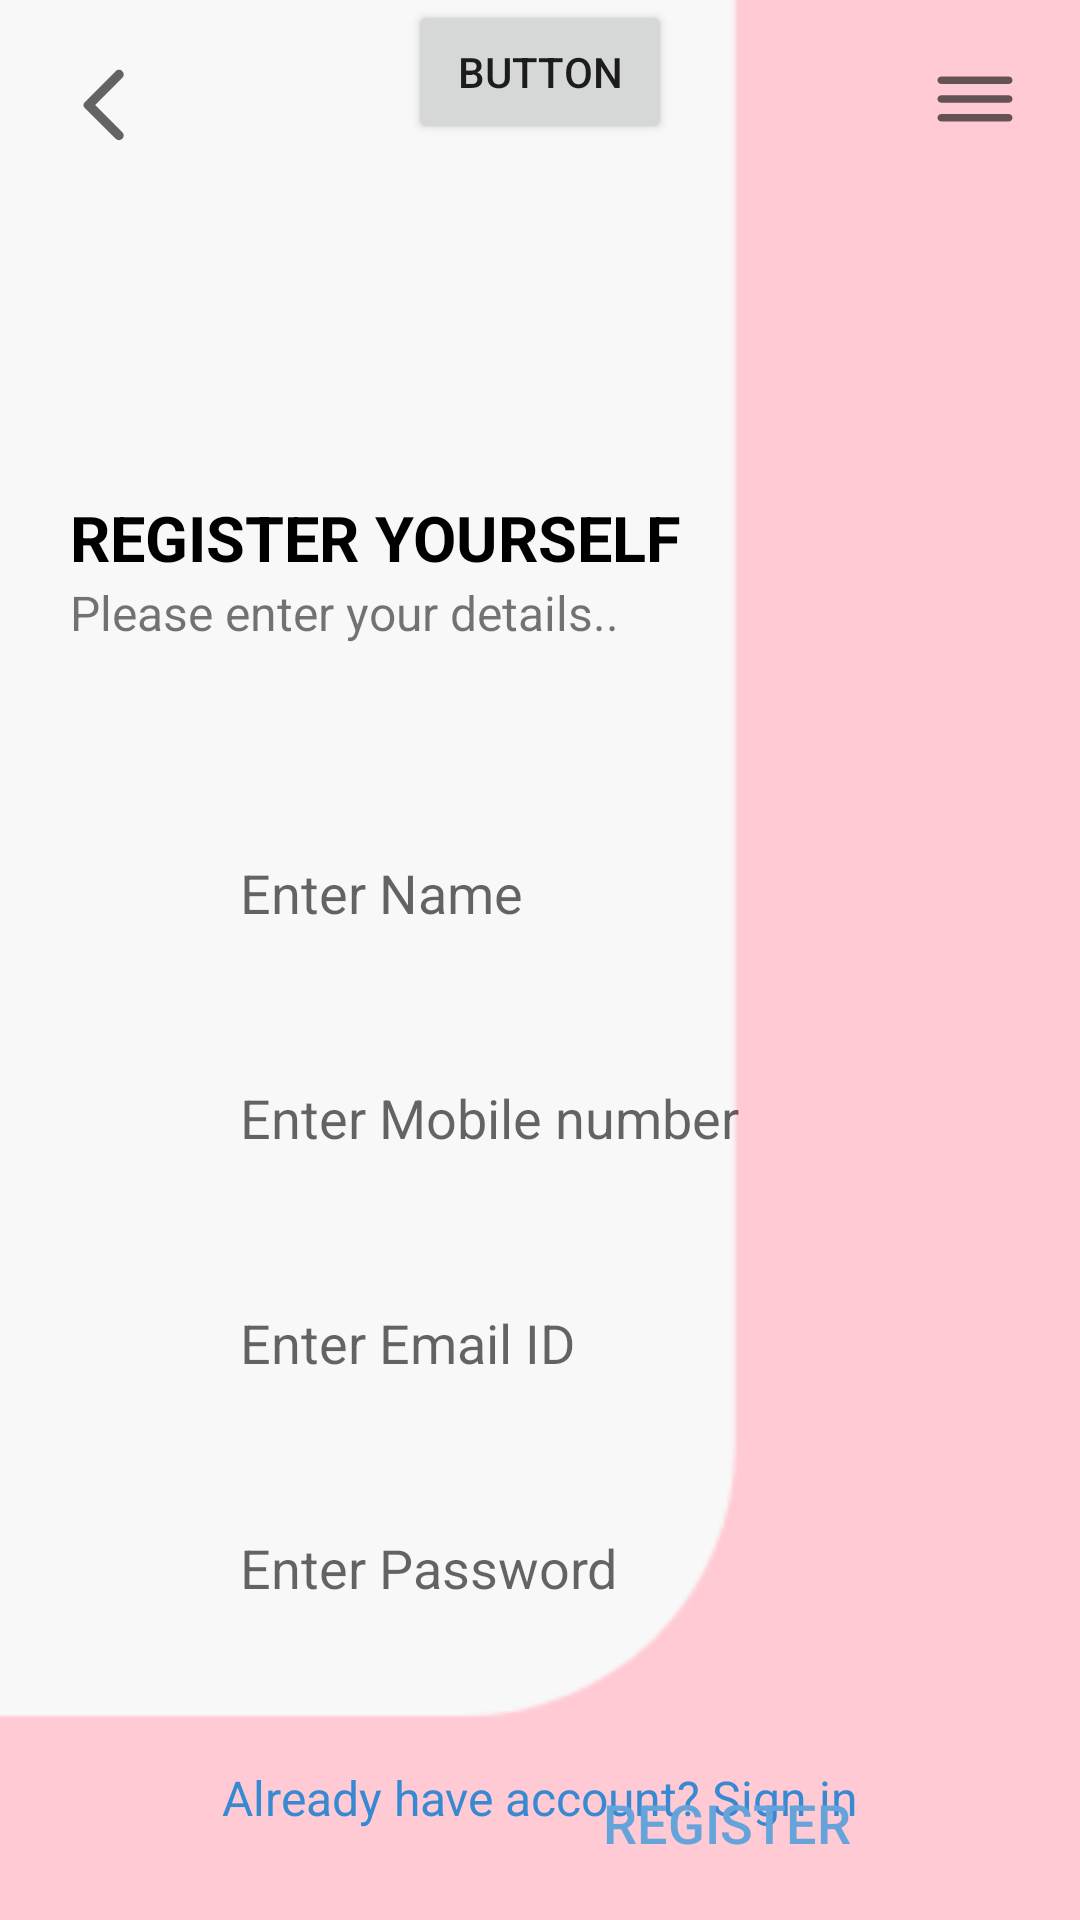

Android layout source for this screen:
<!-- AndroidManifest.xml: application theme Theme.WomenSafety -->
<!-- res/layout/activity_register.xml -->
<?xml version="1.0" encoding="utf-8"?>
<androidx.constraintlayout.widget.ConstraintLayout xmlns:android="http://schemas.android.com/apk/res/android"
    xmlns:app="http://schemas.android.com/apk/res-auto"
    xmlns:tools="http://schemas.android.com/tools"
    android:layout_width="match_parent"
    android:layout_height="match_parent"
    tools:context=".RegisterActivity"
    android:background="@drawable/register_bg">


    <ImageView
        android:id="@+id/hamberger_btn"
        android:layout_width="wrap_content"
        android:layout_height="wrap_content"
        android:layout_marginTop="18dp"
        android:layout_marginEnd="20dp"
        app:layout_constraintEnd_toEndOf="parent"
        app:layout_constraintTop_toTopOf="parent"
        app:srcCompat="@drawable/ic_hamberger" />

    <ImageView
        android:id="@+id/back_btn"
        android:layout_width="wrap_content"
        android:layout_height="wrap_content"

        android:layout_marginTop="20dp"
        android:layout_marginStart="20dp"
        app:layout_constraintStart_toStartOf="parent"
        app:layout_constraintTop_toTopOf="parent"
        app:srcCompat="@drawable/ic_back" />

    <TextView
        android:id="@+id/textView4"
        android:layout_width="wrap_content"
        android:layout_height="wrap_content"
        android:layout_marginTop="165dp"
        android:textSize="21dp"
        android:textStyle="bold"
        android:textColor="@color/black"
        android:text="@string/register_yourself"
        app:layout_constraintEnd_toEndOf="parent"
        app:layout_constraintHorizontal_bias="0.15"
        app:layout_constraintStart_toStartOf="parent"
        app:layout_constraintTop_toTopOf="parent" />


    <TextView
        android:id="@+id/textView2"
        android:layout_width="wrap_content"
        android:layout_height="wrap_content"
        android:text="Please enter your details.."
        android:textSize="16dp"

        app:layout_constraintStart_toStartOf="@+id/textView4"
        app:layout_constraintTop_toBottomOf="@+id/textView4" />

    <EditText
        android:id="@+id/mobile_no"
        android:layout_width="match_parent"

        android:layout_height="45dp"
        android:layout_marginHorizontal="50dp"
        android:background="@drawable/edittext_bg"
        android:elevation="5dp"
        android:ems="10"
        android:hint="Enter Mobile number"
        android:layout_marginTop="30dp"


        android:inputType="phone"
        android:paddingLeft="30dp"
        app:layout_constraintEnd_toEndOf="parent"
        app:layout_constraintStart_toStartOf="parent"
        app:layout_constraintTop_toBottomOf="@+id/name_txt" />

    <EditText
        android:id="@+id/email_txt"
        android:layout_width="match_parent"

        android:layout_height="45dp"
        android:layout_marginHorizontal="50dp"
        android:elevation="5dp"
        android:layout_marginTop="30dp"
        android:hint="Enter Email ID"
        android:paddingLeft="30dp"

        android:background="@drawable/edittext_bg"
        android:ems="10"
        android:inputType="textEmailAddress"
        app:layout_constraintTop_toBottomOf="@+id/mobile_no"
        tools:layout_editor_absoluteX="69dp" />

    <TextView
        android:id="@+id/signin_txt"
        android:layout_width="wrap_content"
        android:layout_height="wrap_content"
        android:text="Already have account? Sign in"
        android:layout_marginBottom="30dp"
        android:textSize="16dp"
        android:textColor="@color/linkblue"
        app:layout_constraintBottom_toBottomOf="parent"
        app:layout_constraintEnd_toEndOf="parent"
        app:layout_constraintStart_toStartOf="parent" />

    <Button
        android:id="@+id/register_btn"
        android:layout_width="135dp"
        android:layout_height="45dp"
        android:background="@drawable/edittext_bg"
        android:layout_marginTop="40dp"

        android:elevation="5dp"
        android:text="register"
        android:textColor="@color/skyblue"
        android:textSize="18dp"
        app:layout_constraintEnd_toEndOf="@+id/email_txt"
        app:layout_constraintTop_toBottomOf="@+id/password_txt" />

    <EditText
        android:id="@+id/name_txt"
        android:layout_width="match_parent"

        android:layout_height="45dp"
        android:layout_marginHorizontal="50dp"
        android:background="@drawable/edittext_bg"
        android:elevation="5dp"
        android:ems="10"
        android:layout_marginTop="60dp"

        android:hint="Enter Name"
        android:paddingLeft="30dp"
        app:layout_constraintEnd_toEndOf="parent"

        app:layout_constraintStart_toStartOf="parent"
        app:layout_constraintTop_toBottomOf="@+id/textView2" />

    <EditText
        android:id="@+id/password_txt"
        android:layout_width="match_parent"

        android:layout_height="45dp"
        android:layout_marginHorizontal="50dp"
        android:background="@drawable/edittext_bg"
        android:elevation="5dp"
        android:ems="10"
        android:hint="Enter Password "
        android:layout_marginTop="30dp"
        android:inputType="textPassword"
        android:paddingLeft="30dp"
        app:layout_constraintEnd_toEndOf="parent"
        app:layout_constraintStart_toStartOf="parent"
        app:layout_constraintTop_toBottomOf="@+id/email_txt"
        app:layout_goneMarginTop="30dp" />

    <Button
        android:id="@+id/button"
        android:layout_width="wrap_content"
        android:layout_height="wrap_content"
        android:text="Button"
        app:layout_constraintEnd_toEndOf="parent"
        app:layout_constraintStart_toStartOf="parent"
        tools:layout_editor_absoluteY="728dp" />


</androidx.constraintlayout.widget.ConstraintLayout>
<!-- resources referenced by this layout -->
<resources>
  <color name="black">#FF000000</color>
  <color name="linkblue">#378AD2</color>
  <color name="skyblue">#65A4DA</color>
  <!-- drawable ic_back (drawable) -->
  <vector xmlns:android="http://schemas.android.com/apk/res/android"
      android:width="30dp"
      android:height="30dp"
      android:viewportWidth="24"
      android:viewportHeight="24"
      android:tint="?attr/colorControlNormal">
    <path
        android:fillColor="@android:color/white"
        android:pathData="M16.62,2.99c-0.49,-0.49 -1.28,-0.49 -1.77,0L6.54,11.3c-0.39,0.39 -0.39,1.02 0,1.41l8.31,8.31c0.49,0.49 1.28,0.49 1.77,0s0.49,-1.28 0,-1.77L9.38,12l7.25,-7.25c0.48,-0.48 0.48,-1.28 -0.01,-1.76z"/>
  </vector>
  <!-- drawable ic_hamberger (drawable) -->
  <vector xmlns:android="http://schemas.android.com/apk/res/android"
      android:width="30dp"
      android:height="30dp"
      android:viewportWidth="24"
      android:viewportHeight="24"
      android:tint="?attr/colorControlNormal">
    <path
        android:fillColor="@android:color/white"
        android:pathData="M2,17c0,0.55 0.45,1 1,1h18c0.55,0 1,-0.45 1,-1s-0.45,-1 -1,-1L3,16c-0.55,0 -1,0.45 -1,1zM2,12c0,0.55 0.45,1 1,1h18c0.55,0 1,-0.45 1,-1s-0.45,-1 -1,-1L3,11c-0.55,0 -1,0.45 -1,1zM2,7c0,0.55 0.45,1 1,1h18c0.55,0 1,-0.45 1,-1s-0.45,-1 -1,-1L3,6c-0.55,0 -1,0.45 -1,1z"/>
  </vector>
  <!-- drawable register_bg: png bitmap (drawable-hdpi, 1822 bytes) -->
  <string name="register_yourself">REGISTER YOURSELF</string>
  <style name="Theme.WomenSafety" parent="Theme.AppCompat.DayNight.NoActionBar">
          
          <item name="colorPrimary">@color/purple_500</item>
          <item name="colorPrimaryVariant">@color/white</item>
          <item name="colorOnPrimary">@color/white</item>
          
          <item name="colorSecondary">@color/teal_200</item>
          <item name="colorSecondaryVariant">@color/teal_700</item>
          <item name="colorOnSecondary">@color/black</item>
          
          <item name="android:statusBarColor" tools:targetApi="l">?attr/colorPrimaryVariant</item>
          
      </style>
  <color name="purple_500">#FFFFFF</color>
  <color name="white">#FFFFFFFF</color>
  <color name="teal_200">#FF03DAC5</color>
  <color name="teal_700">#FF018786</color>
</resources>
